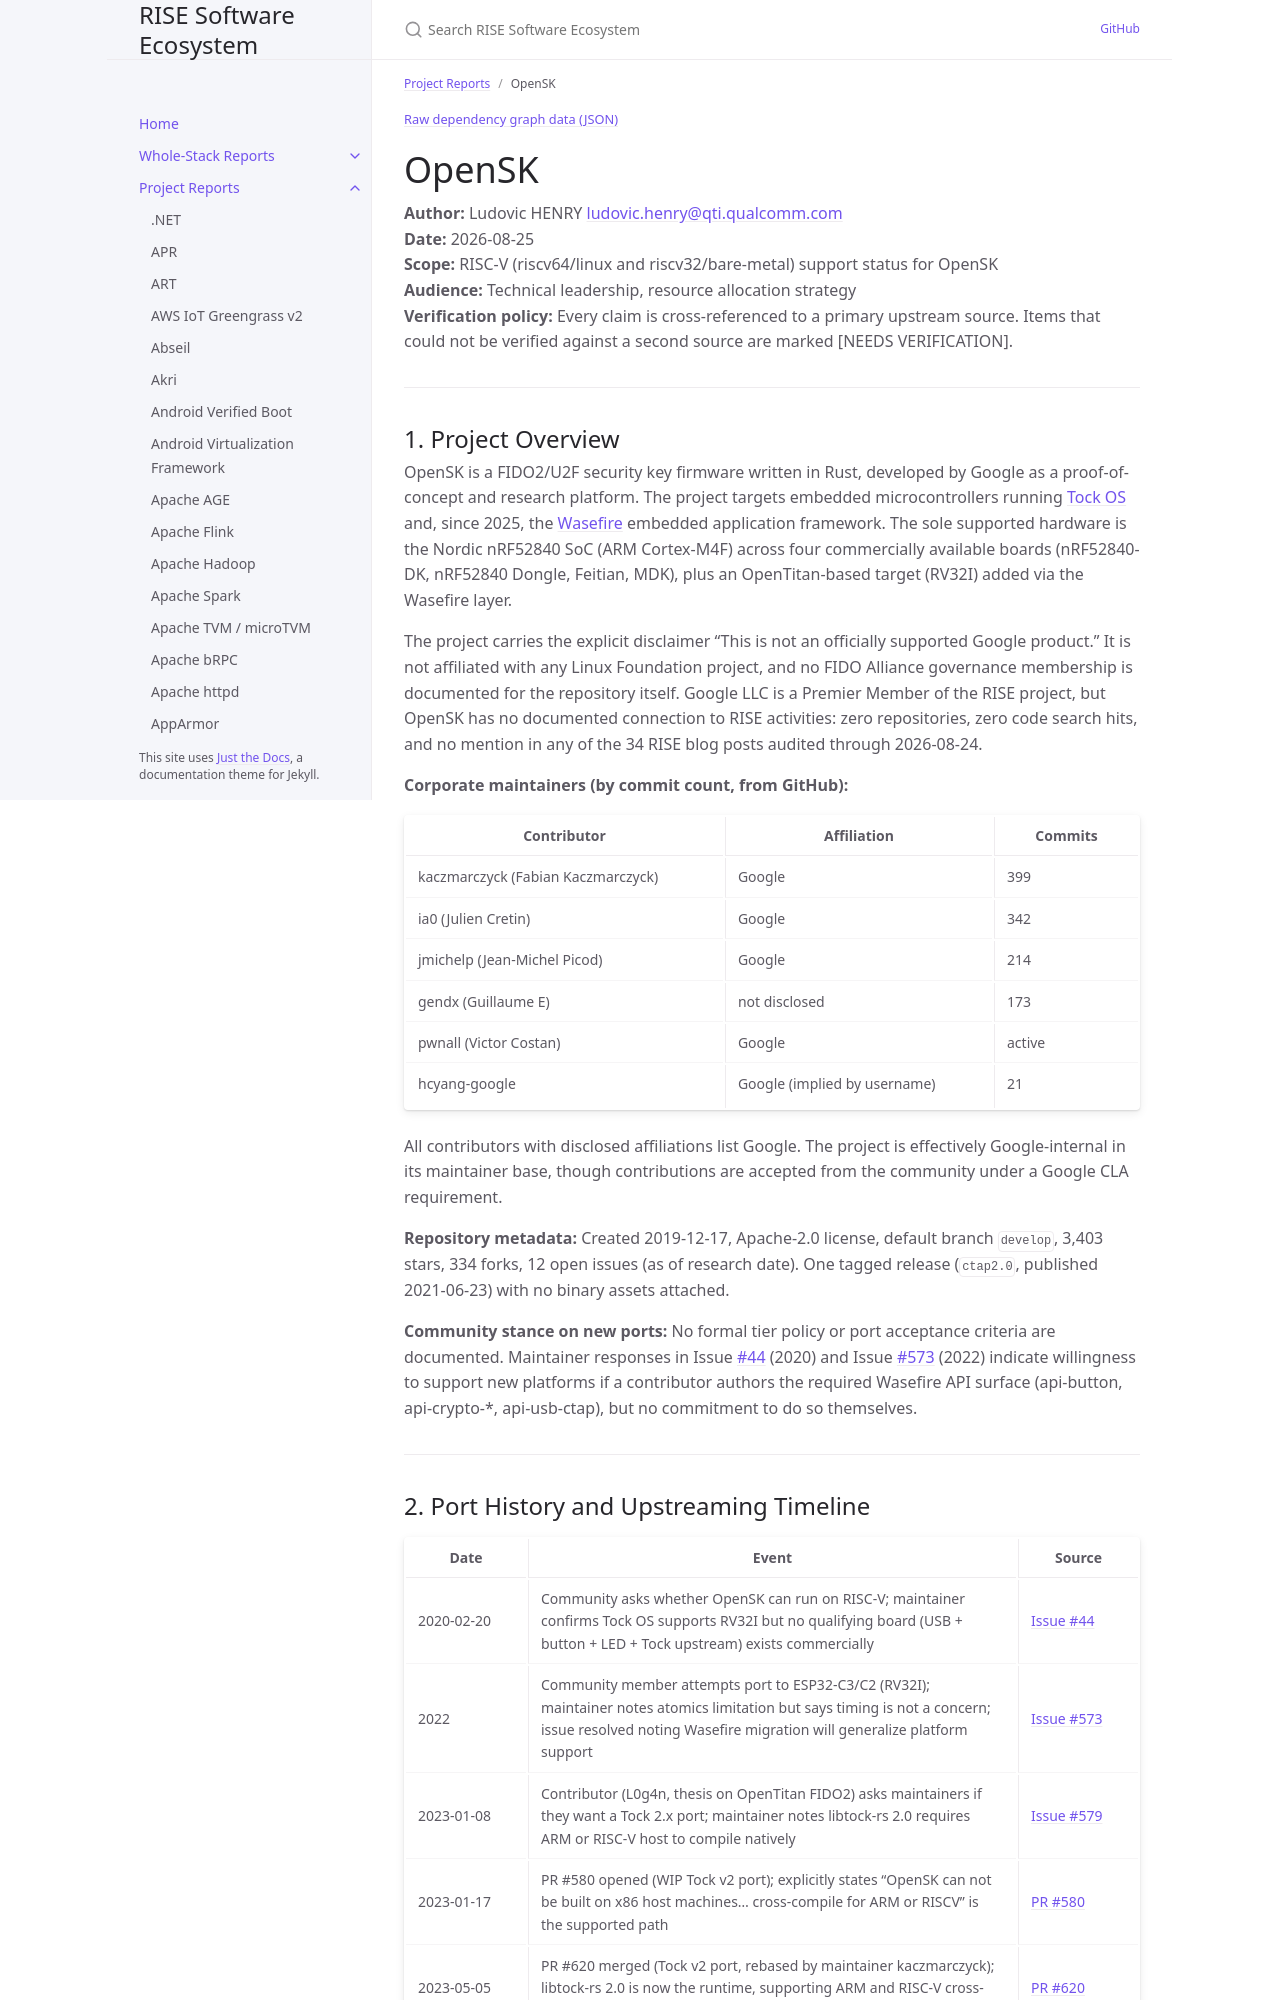

repository: riseproject-dev/sw-ecosystem · page: pr-preview/pr-9/project-reports/opensk.html · generator: jekyll

---
title: OpenSK
parent: Project Reports
dependencies:
  - name: Tock
    relation: runtime-dependency
    criticality: critical
  - name: Wasefire
    relation: runtime-dependency
    criticality: critical
  - name: p256
    relation: runtime-dependency
    criticality: optional
  - name: sha2
    relation: runtime-dependency
    criticality: optional
  - name: aes
    relation: runtime-dependency
    criticality: critical
  - name: ed25519-compact
    relation: runtime-dependency
    criticality: optional
  - name: getrandom
    relation: runtime-dependency
    criticality: optional
  - name: portable-atomic-util
    relation: runtime-dependency
    criticality: optional
  - name: OpenSSL
    relation: runtime-dependency
    criticality: optional
---

{% include dependency-graph.html slug="dependencies" subset="opensk" %}

# OpenSK

**Author:** Ludovic HENRY <ludovic.henry@qti.qualcomm.com><br/>
**Date:** 2026-08-25<br/>
**Scope:** RISC-V (riscv64/linux and riscv32/bare-metal) support status for OpenSK<br/>
**Audience:** Technical leadership, resource allocation strategy<br/>
**Verification policy:** Every claim is cross-referenced to a primary upstream source. Items that could not be verified against a second source are marked [NEEDS VERIFICATION].<br/>

---

## 1. Project Overview

OpenSK is a FIDO2/U2F security key firmware written in Rust, developed by Google as a proof-of-concept and research platform. The project targets embedded microcontrollers running [Tock OS](https://github.com/tock/tock) and, since 2025, the [Wasefire](https://github.com/google/wasefire) embedded application framework. The sole supported hardware is the Nordic nRF52840 SoC (ARM Cortex-M4F) across four commercially available boards (nRF52840-DK, nRF52840 Dongle, Feitian, MDK), plus an OpenTitan-based target (RV32I) added via the Wasefire layer.

The project carries the explicit disclaimer "This is not an officially supported Google product." It is not affiliated with any Linux Foundation project, and no FIDO Alliance governance membership is documented for the repository itself. Google LLC is a Premier Member of the RISE project, but OpenSK has no documented connection to RISE activities: zero repositories, zero code search hits, and no mention in any of the 34 RISE blog posts audited through 2026-08-24.

**Corporate maintainers (by commit count, from GitHub):**

| Contributor | Affiliation | Commits |
|---|---|---|
| kaczmarczyck (Fabian Kaczmarczyck) | Google | 399 |
| ia0 (Julien Cretin) | Google | 342 |
| jmichelp (Jean-Michel Picod) | Google | 214 |
| gendx (Guillaume E) | not disclosed | 173 |
| pwnall (Victor Costan) | Google | active |
| hcyang-google | Google (implied by username) | 21 |

All contributors with disclosed affiliations list Google. The project is effectively Google-internal in its maintainer base, though contributions are accepted from the community under a Google CLA requirement.

**Repository metadata:** Created 2019-12-17, Apache-2.0 license, default branch `develop`, 3,403 stars, 334 forks, 12 open issues (as of research date). One tagged release (`ctap2.0`, published 2021-06-23) with no binary assets attached.

**Community stance on new ports:** No formal tier policy or port acceptance criteria are documented. Maintainer responses in Issue [#44](https://github.com/google/OpenSK/issues/44) (2020) and Issue [#573](https://github.com/google/OpenSK/issues/573) (2022) indicate willingness to support new platforms if a contributor authors the required Wasefire API surface (api-button, api-crypto-*, api-usb-ctap), but no commitment to do so themselves.

---
